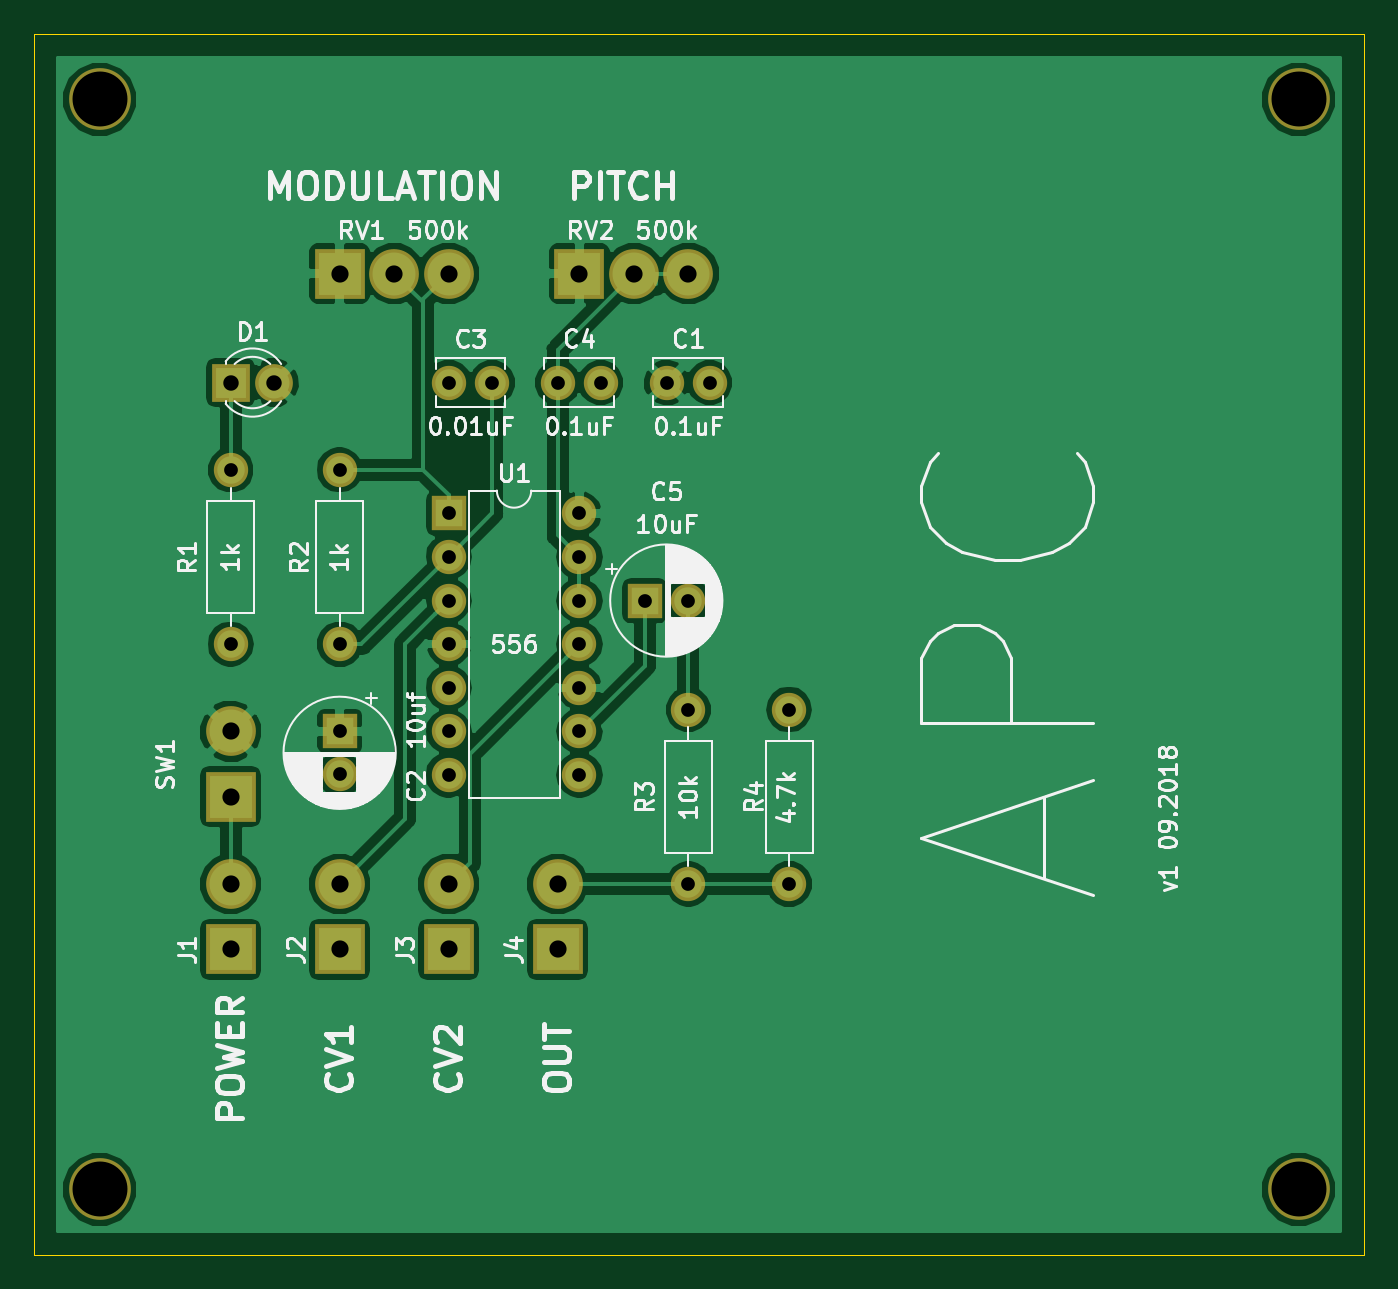
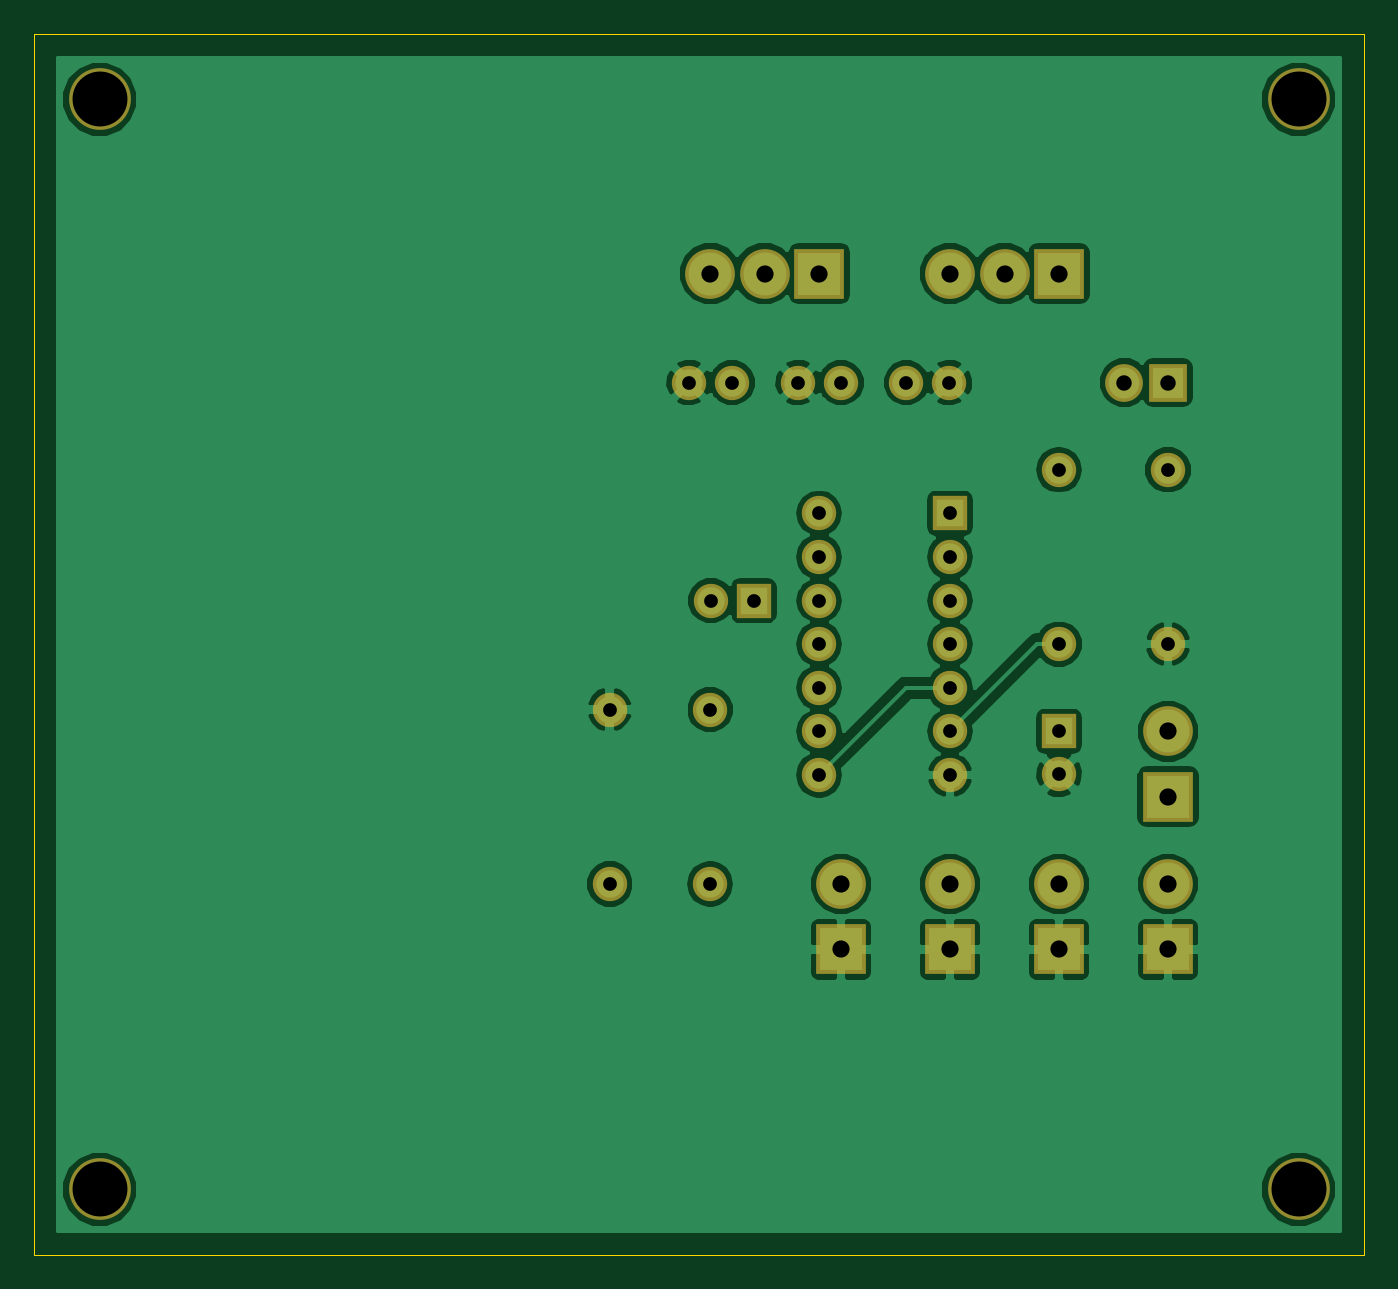
Circuit board: 9 layer files. Board 77.5 x 71.1 mm.
- bottom_copper: APC-B.Cu.gbl (60995 bytes)
- bottom_mask: APC-B.Mask.gbs (2824 bytes)
- bottom_silk: APC-B.SilkS.gbo (543 bytes)
- outline: APC-Edge.Cuts.gm1 (831 bytes)
- top_copper: APC-F.Cu.gtl (58514 bytes)
- top_mask: APC-F.Mask.gts (2824 bytes)
- top_silk: APC-F.SilkS.gto (49579 bytes)
- drill: APC-NPTH.drl (232 bytes)
- drill: APC-PTH.drl (766 bytes)

=== bottom_copper: APC-B.Cu.gbl (60995 bytes, source omitted) ===
=== bottom_mask: APC-B.Mask.gbs ===
G04 #@! TF.GenerationSoftware,KiCad,Pcbnew,(6.0.0-rc1-dev-441-gb1e5549)*
G04 #@! TF.CreationDate,2018-09-12T02:05:33+03:00*
G04 #@! TF.ProjectId,APC,4150432E6B696361645F706362000000,rev?*
G04 #@! TF.SameCoordinates,Original*
G04 #@! TF.FileFunction,Soldermask,Bot*
G04 #@! TF.FilePolarity,Negative*
%FSLAX46Y46*%
G04 Gerber Fmt 4.6, Leading zero omitted, Abs format (unit mm)*
G04 Created by KiCad (PCBNEW (6.0.0-rc1-dev-441-gb1e5549)) date 2018 September 12, Wednesday 02:05:33*
%MOMM*%
%LPD*%
G01*
G04 APERTURE LIST*
%ADD10C,3.600000*%
%ADD11R,2.000000X2.000000*%
%ADD12O,2.000000X2.000000*%
%ADD13C,2.000000*%
%ADD14C,2.899360*%
%ADD15R,2.899360X2.899360*%
%ADD16R,2.200000X2.200000*%
%ADD17C,2.200000*%
G04 APERTURE END LIST*
D10*
G04 #@! TO.C, *
X60960000Y-120650000D03*
G04 #@! TD*
G04 #@! TO.C, *
X130810000Y-57150000D03*
G04 #@! TD*
D11*
G04 #@! TO.C,U1*
X81280000Y-81280000D03*
D12*
X88900000Y-96520000D03*
X81280000Y-83820000D03*
X88900000Y-93980000D03*
X81280000Y-86360000D03*
X88900000Y-91440000D03*
X81280000Y-88900000D03*
X88900000Y-88900000D03*
X81280000Y-91440000D03*
X88900000Y-86360000D03*
X81280000Y-93980000D03*
X88900000Y-83820000D03*
X81280000Y-96520000D03*
X88900000Y-81280000D03*
G04 #@! TD*
D13*
G04 #@! TO.C,C2*
X74930000Y-96480000D03*
D11*
X74930000Y-93980000D03*
G04 #@! TD*
D13*
G04 #@! TO.C,C5*
X95210000Y-86360000D03*
D11*
X92710000Y-86360000D03*
G04 #@! TD*
D14*
G04 #@! TO.C,RV1*
X81280000Y-67310000D03*
X78105000Y-67310000D03*
D15*
X74930000Y-67310000D03*
G04 #@! TD*
D14*
G04 #@! TO.C,RV2*
X95250000Y-67310000D03*
X92075000Y-67310000D03*
D15*
X88900000Y-67310000D03*
G04 #@! TD*
D14*
G04 #@! TO.C,J1*
X68580000Y-102870000D03*
D15*
X68580000Y-106680000D03*
G04 #@! TD*
D13*
G04 #@! TO.C,C1*
X93980000Y-73660000D03*
X96480000Y-73660000D03*
G04 #@! TD*
G04 #@! TO.C,C3*
X83820000Y-73660000D03*
X81320000Y-73660000D03*
G04 #@! TD*
G04 #@! TO.C,C4*
X90130000Y-73660000D03*
X87630000Y-73660000D03*
G04 #@! TD*
D16*
G04 #@! TO.C,D1*
X68580000Y-73660000D03*
D17*
X71120000Y-73660000D03*
G04 #@! TD*
D15*
G04 #@! TO.C,J2*
X74930000Y-106680000D03*
D14*
X74930000Y-102870000D03*
G04 #@! TD*
G04 #@! TO.C,J3*
X81280000Y-102870000D03*
D15*
X81280000Y-106680000D03*
G04 #@! TD*
G04 #@! TO.C,J4*
X87630000Y-106680000D03*
D14*
X87630000Y-102870000D03*
G04 #@! TD*
D13*
G04 #@! TO.C,R1*
X68580000Y-78740000D03*
D12*
X68580000Y-88900000D03*
G04 #@! TD*
G04 #@! TO.C,R2*
X74930000Y-78740000D03*
D13*
X74930000Y-88900000D03*
G04 #@! TD*
G04 #@! TO.C,R3*
X95250000Y-92710000D03*
D12*
X95250000Y-102870000D03*
G04 #@! TD*
G04 #@! TO.C,R4*
X101111586Y-92710000D03*
D13*
X101111586Y-102870000D03*
G04 #@! TD*
D14*
G04 #@! TO.C,SW1*
X68580000Y-93980000D03*
D15*
X68580000Y-97790000D03*
G04 #@! TD*
D10*
G04 #@! TO.C, *
X60960000Y-57150000D03*
G04 #@! TD*
G04 #@! TO.C, *
X130810000Y-120650000D03*
G04 #@! TD*
M02*

=== bottom_silk: APC-B.SilkS.gbo ===
G04 #@! TF.GenerationSoftware,KiCad,Pcbnew,(6.0.0-rc1-dev-441-gb1e5549)*
G04 #@! TF.CreationDate,2018-09-12T02:05:33+03:00*
G04 #@! TF.ProjectId,APC,4150432E6B696361645F706362000000,rev?*
G04 #@! TF.SameCoordinates,Original*
G04 #@! TF.FileFunction,Legend,Bot*
G04 #@! TF.FilePolarity,Positive*
%FSLAX46Y46*%
G04 Gerber Fmt 4.6, Leading zero omitted, Abs format (unit mm)*
G04 Created by KiCad (PCBNEW (6.0.0-rc1-dev-441-gb1e5549)) date 2018 September 12, Wednesday 02:05:33*
%MOMM*%
%LPD*%
G01*
G04 APERTURE LIST*
G04 APERTURE END LIST*
M02*

=== outline: APC-Edge.Cuts.gm1 ===
G04 #@! TF.GenerationSoftware,KiCad,Pcbnew,(6.0.0-rc1-dev-441-gb1e5549)*
G04 #@! TF.CreationDate,2018-09-12T02:05:33+03:00*
G04 #@! TF.ProjectId,APC,4150432E6B696361645F706362000000,rev?*
G04 #@! TF.SameCoordinates,Original*
G04 #@! TF.FileFunction,Profile,NP*
%FSLAX46Y46*%
G04 Gerber Fmt 4.6, Leading zero omitted, Abs format (unit mm)*
G04 Created by KiCad (PCBNEW (6.0.0-rc1-dev-441-gb1e5549)) date 2018 September 12, Wednesday 02:05:33*
%MOMM*%
%LPD*%
G01*
G04 APERTURE LIST*
%ADD10C,0.050000*%
G04 APERTURE END LIST*
D10*
X134620000Y-53340000D02*
X99060000Y-53340000D01*
X134620000Y-124460000D02*
X134620000Y-53340000D01*
X57150000Y-124460000D02*
X134620000Y-124460000D01*
X57150000Y-105410000D02*
X57150000Y-124460000D01*
X57150000Y-53340000D02*
X99060000Y-53340000D01*
X57150000Y-105410000D02*
X57150000Y-53340000D01*
M02*

=== top_copper: APC-F.Cu.gtl (58514 bytes, source omitted) ===
=== top_mask: APC-F.Mask.gts ===
G04 #@! TF.GenerationSoftware,KiCad,Pcbnew,(6.0.0-rc1-dev-441-gb1e5549)*
G04 #@! TF.CreationDate,2018-09-12T02:05:33+03:00*
G04 #@! TF.ProjectId,APC,4150432E6B696361645F706362000000,rev?*
G04 #@! TF.SameCoordinates,Original*
G04 #@! TF.FileFunction,Soldermask,Top*
G04 #@! TF.FilePolarity,Negative*
%FSLAX46Y46*%
G04 Gerber Fmt 4.6, Leading zero omitted, Abs format (unit mm)*
G04 Created by KiCad (PCBNEW (6.0.0-rc1-dev-441-gb1e5549)) date 2018 September 12, Wednesday 02:05:33*
%MOMM*%
%LPD*%
G01*
G04 APERTURE LIST*
%ADD10C,3.600000*%
%ADD11R,2.000000X2.000000*%
%ADD12O,2.000000X2.000000*%
%ADD13C,2.000000*%
%ADD14C,2.899360*%
%ADD15R,2.899360X2.899360*%
%ADD16R,2.200000X2.200000*%
%ADD17C,2.200000*%
G04 APERTURE END LIST*
D10*
G04 #@! TO.C, *
X60960000Y-120650000D03*
G04 #@! TD*
G04 #@! TO.C, *
X130810000Y-57150000D03*
G04 #@! TD*
D11*
G04 #@! TO.C,U1*
X81280000Y-81280000D03*
D12*
X88900000Y-96520000D03*
X81280000Y-83820000D03*
X88900000Y-93980000D03*
X81280000Y-86360000D03*
X88900000Y-91440000D03*
X81280000Y-88900000D03*
X88900000Y-88900000D03*
X81280000Y-91440000D03*
X88900000Y-86360000D03*
X81280000Y-93980000D03*
X88900000Y-83820000D03*
X81280000Y-96520000D03*
X88900000Y-81280000D03*
G04 #@! TD*
D13*
G04 #@! TO.C,C2*
X74930000Y-96480000D03*
D11*
X74930000Y-93980000D03*
G04 #@! TD*
D13*
G04 #@! TO.C,C5*
X95210000Y-86360000D03*
D11*
X92710000Y-86360000D03*
G04 #@! TD*
D14*
G04 #@! TO.C,RV1*
X81280000Y-67310000D03*
X78105000Y-67310000D03*
D15*
X74930000Y-67310000D03*
G04 #@! TD*
D14*
G04 #@! TO.C,RV2*
X95250000Y-67310000D03*
X92075000Y-67310000D03*
D15*
X88900000Y-67310000D03*
G04 #@! TD*
D14*
G04 #@! TO.C,J1*
X68580000Y-102870000D03*
D15*
X68580000Y-106680000D03*
G04 #@! TD*
D13*
G04 #@! TO.C,C1*
X93980000Y-73660000D03*
X96480000Y-73660000D03*
G04 #@! TD*
G04 #@! TO.C,C3*
X83820000Y-73660000D03*
X81320000Y-73660000D03*
G04 #@! TD*
G04 #@! TO.C,C4*
X90130000Y-73660000D03*
X87630000Y-73660000D03*
G04 #@! TD*
D16*
G04 #@! TO.C,D1*
X68580000Y-73660000D03*
D17*
X71120000Y-73660000D03*
G04 #@! TD*
D15*
G04 #@! TO.C,J2*
X74930000Y-106680000D03*
D14*
X74930000Y-102870000D03*
G04 #@! TD*
G04 #@! TO.C,J3*
X81280000Y-102870000D03*
D15*
X81280000Y-106680000D03*
G04 #@! TD*
G04 #@! TO.C,J4*
X87630000Y-106680000D03*
D14*
X87630000Y-102870000D03*
G04 #@! TD*
D13*
G04 #@! TO.C,R1*
X68580000Y-78740000D03*
D12*
X68580000Y-88900000D03*
G04 #@! TD*
G04 #@! TO.C,R2*
X74930000Y-78740000D03*
D13*
X74930000Y-88900000D03*
G04 #@! TD*
G04 #@! TO.C,R3*
X95250000Y-92710000D03*
D12*
X95250000Y-102870000D03*
G04 #@! TD*
G04 #@! TO.C,R4*
X101111586Y-92710000D03*
D13*
X101111586Y-102870000D03*
G04 #@! TD*
D14*
G04 #@! TO.C,SW1*
X68580000Y-93980000D03*
D15*
X68580000Y-97790000D03*
G04 #@! TD*
D10*
G04 #@! TO.C, *
X60960000Y-57150000D03*
G04 #@! TD*
G04 #@! TO.C, *
X130810000Y-120650000D03*
G04 #@! TD*
M02*

=== top_silk: APC-F.SilkS.gto (49579 bytes, source omitted) ===
=== drill: APC-NPTH.drl ===
M48
;DRILL file {KiCad (6.0.0-rc1-dev-441-gb1e5549)} date 2018 September 12, Wednesday 02:05:38
;FORMAT={-:-/ absolute / inch / decimal}
FMAT,2
INCH,TZ
T1C0.1260
%
G90
G05
M72
T1
X2.4Y-4.75
X5.15Y-2.25
X2.4Y-2.25
X5.15Y-4.75
T0
M30

=== drill: APC-PTH.drl ===
M48
;DRILL file {KiCad (6.0.0-rc1-dev-441-gb1e5549)} date 2018 September 12, Wednesday 02:05:38
;FORMAT={-:-/ absolute / inch / decimal}
FMAT,2
INCH,TZ
T1C0.0315
T2C0.0354
T3C0.0394
%
G90
G05
M72
T1
X3.2Y-3.2
X3.2Y-3.3
X3.2Y-3.4
X3.2Y-3.5
X3.2Y-3.6
X3.2Y-3.7
X3.2Y-3.8
X3.5Y-3.2
X3.5Y-3.3
X3.5Y-3.4
X3.5Y-3.5
X3.5Y-3.6
X3.5Y-3.7
X3.5Y-3.8
X2.95Y-3.7
X2.95Y-3.7984
X3.65Y-3.4
X3.7484Y-3.4
X3.7Y-2.9
X3.7984Y-2.9
X3.2016Y-2.9
X3.3Y-2.9
X3.45Y-2.9
X3.5484Y-2.9
X2.7Y-3.1
X2.7Y-3.5
X2.95Y-3.1
X2.95Y-3.5
X3.75Y-3.65
X3.75Y-4.05
X3.9808Y-3.65
X3.9808Y-4.05
T2
X2.7Y-2.9
X2.8Y-2.9
T3
X2.95Y-2.65
X3.075Y-2.65
X3.2Y-2.65
X3.5Y-2.65
X3.625Y-2.65
X3.75Y-2.65
X2.7Y-4.05
X2.7Y-4.2
X2.95Y-4.05
X2.95Y-4.2
X3.2Y-4.05
X3.2Y-4.2
X3.45Y-4.05
X3.45Y-4.2
X2.7Y-3.7
X2.7Y-3.85
T0
M30

